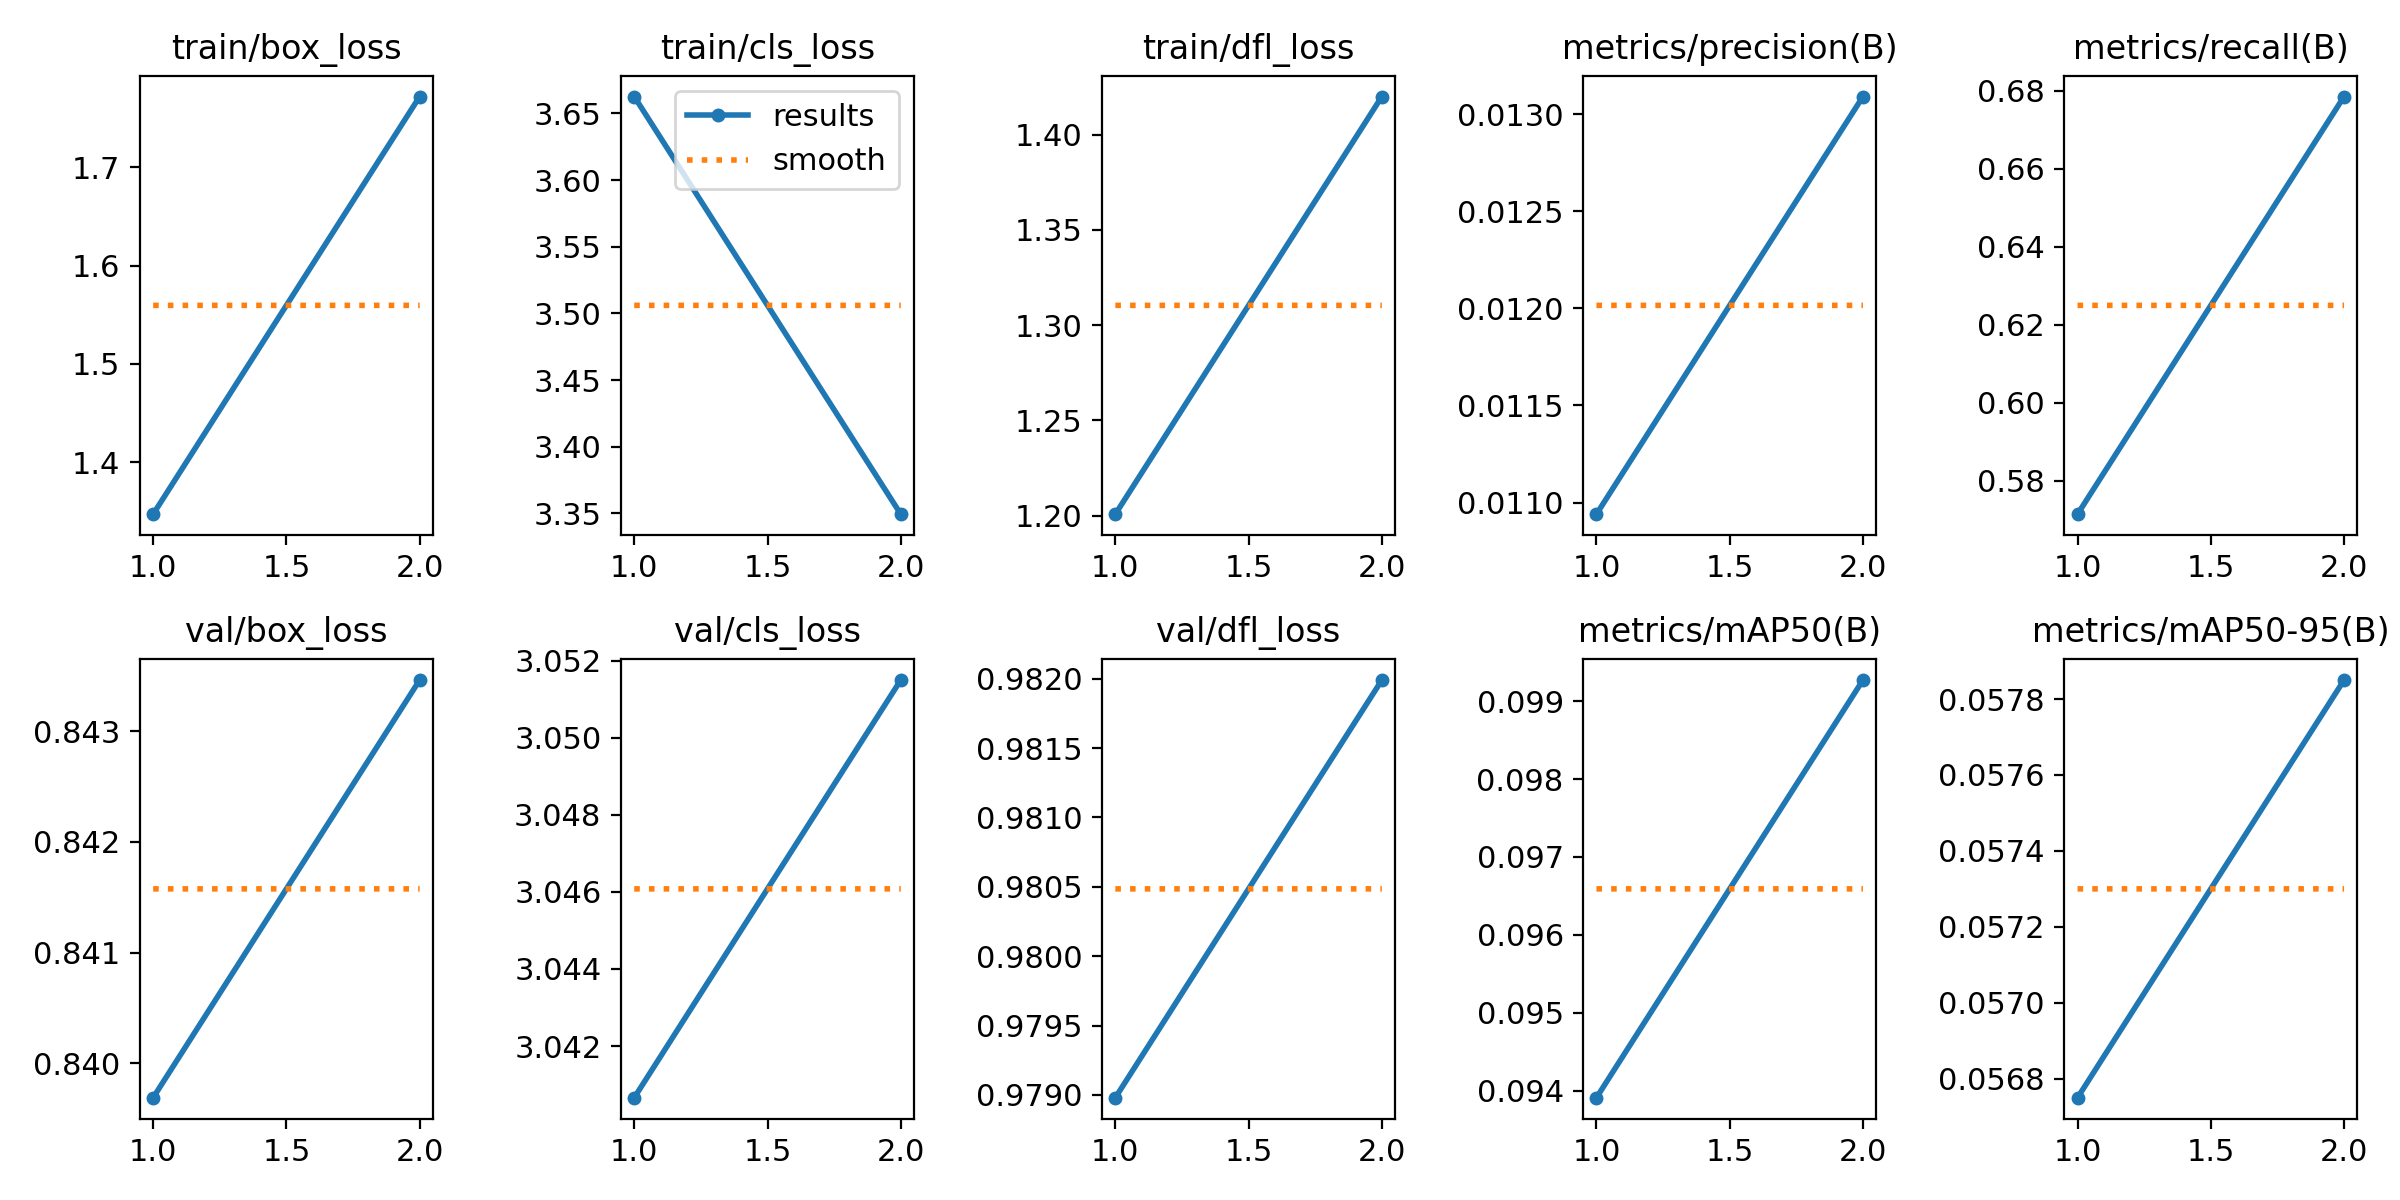

The data file committed next to this chart (first rows):
epoch, time, train/box_loss, train/cls_loss, train/dfl_loss, metrics/precision(B), metrics/recall(B), metrics/mAP50(B), metrics/mAP50-95(B), val/box_loss, val/cls_loss, val/dfl_loss, lr/pg0, lr/pg1, lr/pg2
1, 2.045, 1.347, 3.663, 1.201, 0.01094, 0.5714, 0.09391, 0.05675, 0.8397, 3.041, 0.979, 4e-05, 4e-05, 4e-05
2, 3.794, 1.772, 3.349, 1.42, 0.01309, 0.6786, 0.09927, 0.05785, 0.8435, 3.051, 0.982, 5.05e-05, 5.05e-05, 5.05e-05
